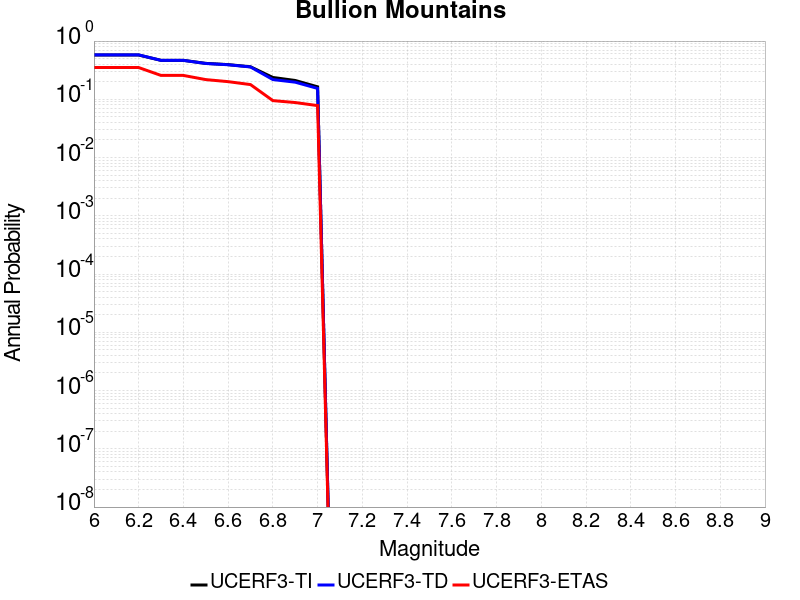

Source data for this figure (header and first rows):
Magnitude, UCERF3-TI Prob, UCERF3-TD Prob, UCERF3-ETAS Prob
6.0, 0.5755, 0.5796, 0.351
6.1, 0.5755, 0.5796, 0.351
6.2, 0.5755, 0.5796, 0.351
6.3, 0.4667, 0.4658, 0.257
6.4, 0.4667, 0.4658, 0.257
6.5, 0.4141, 0.412, 0.218
6.6, 0.3942, 0.3919, 0.201
6.7, 0.3617, 0.3593, 0.179
6.8, 0.2372, 0.2183, 0.095
6.9, 0.2105, 0.1968, 0.088
7.0, 0.1639, 0.1538, 0.078
